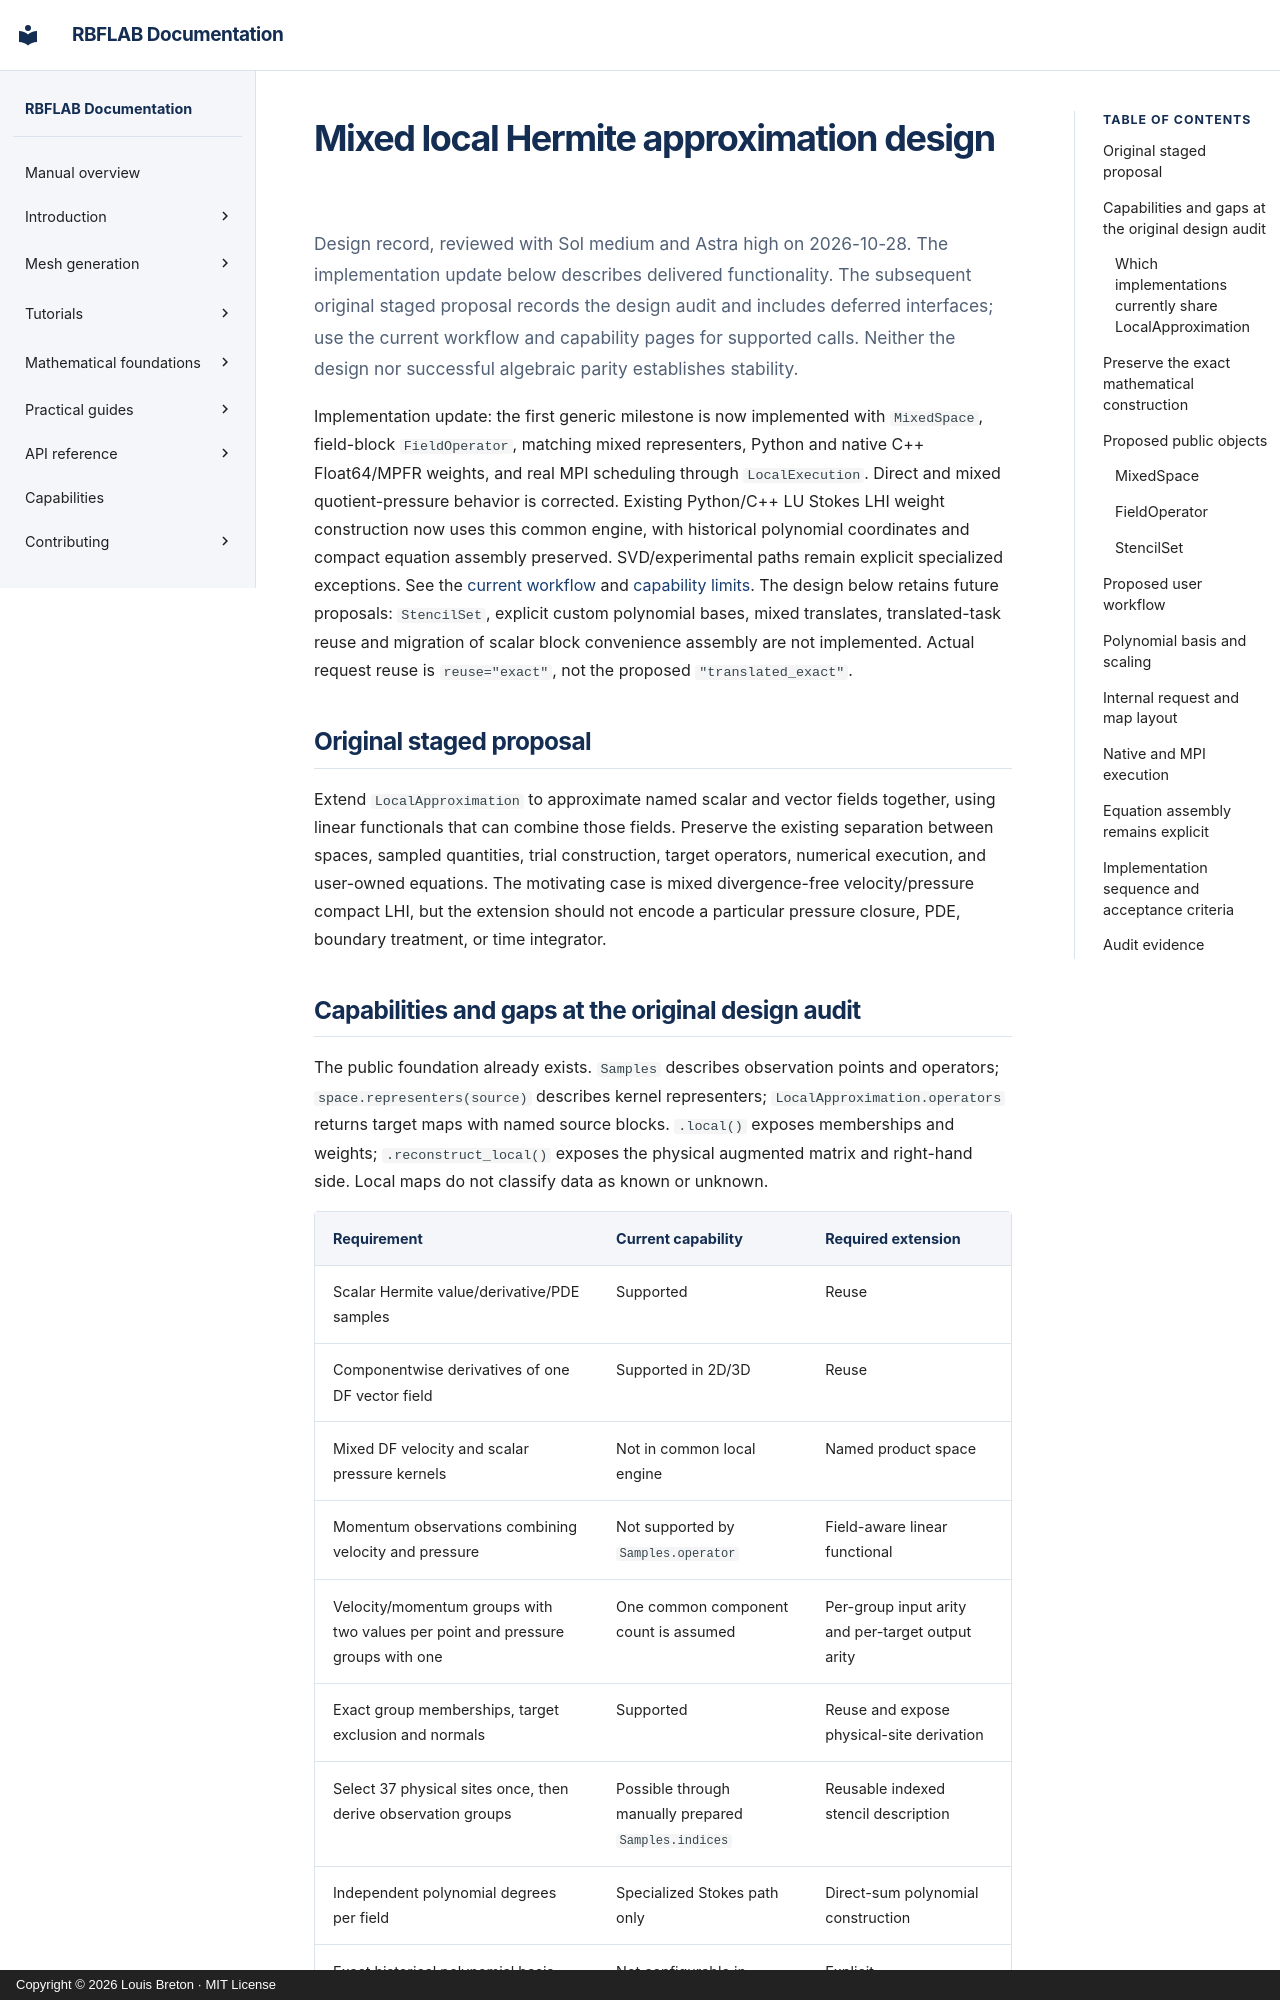

repository: LDBreton/RBFLAB · page: development/LOCAL_MIXED_APPROXIMATION_DESIGN/index.html · generator: mkdocs · copyright: Copyright © 2026 Louis Breton · MIT License

# Mixed local Hermite approximation design

Design record, reviewed with Sol medium and Astra high on 2026-10-28. The
implementation update below describes delivered functionality. The subsequent
original staged proposal records the design audit and includes deferred
interfaces; use the current workflow and capability pages for supported calls.
Neither the design nor successful algebraic parity establishes stability.

Implementation update: the first generic milestone is now implemented with
`MixedSpace`, field-block `FieldOperator`, matching mixed representers, Python
and native C++ Float64/MPFR weights, and real MPI scheduling through
`LocalExecution`. Direct and mixed quotient-pressure behavior is corrected.
Existing Python/C++ LU Stokes LHI weight construction now uses this common
engine, with historical polynomial coordinates and compact equation assembly
preserved. SVD/experimental paths remain explicit specialized exceptions. See the
[current workflow](../guides/research-api.md#mixed-field-hermite-maps) and
[capability limits](../CAPABILITIES.md#generic-mixed-local-approximation).
The design below retains future proposals: `StencilSet`, explicit custom
polynomial bases, mixed translates, translated-task reuse and migration of
scalar block convenience assembly are not implemented. Actual
request reuse is `reuse="exact"`, not the proposed `"translated_exact"`.

## Original staged proposal

Extend `LocalApproximation` to approximate named scalar and vector fields together, using linear functionals that can combine those fields. Preserve the existing separation between spaces, sampled quantities, trial construction, target operators, numerical execution, and user-owned equations. The motivating case is mixed divergence-free velocity/pressure compact LHI, but the extension should not encode a particular pressure closure, PDE, boundary treatment, or time integrator.
